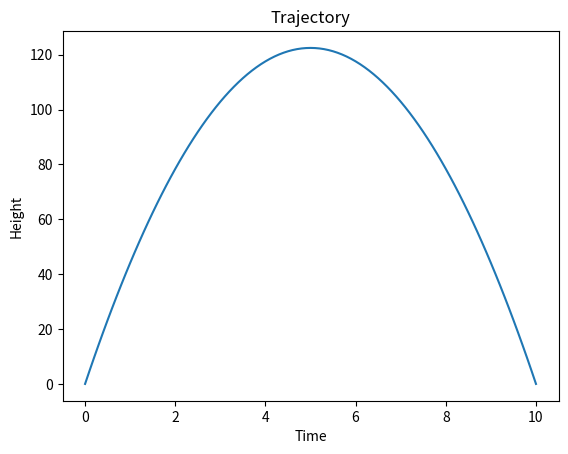

Python code for this plot:
"""
Home Work 6
Ankit Khandelwal
Exercise 4
15863
"""

import numpy as np
import matplotlib.pyplot as plt

ti = 0
tf = 10
N = 100
error = 10**-6
g = 9.8
h = (tf-ti)/N

tv = np.linspace(ti, tf, N+1)
xv_old = np.zeros((N+1), float)
xv = np.copy(xv_old) 

count = 1
while True:
    for i in range(N):
        if i == 0:
            xv[i] = 0
        else:
            xv[i] = (g*h**2 + xv_old[i-1] + xv_old[i+1])/2
    if abs(np.amax(xv - xv_old)) <= error:
        break
    xv_old = np.copy(xv)
    count = count + 1

plt.plot(tv, xv)
plt.xlabel('Time')
plt.ylabel('Height')
plt.title('Trajectory')
plt.show()
